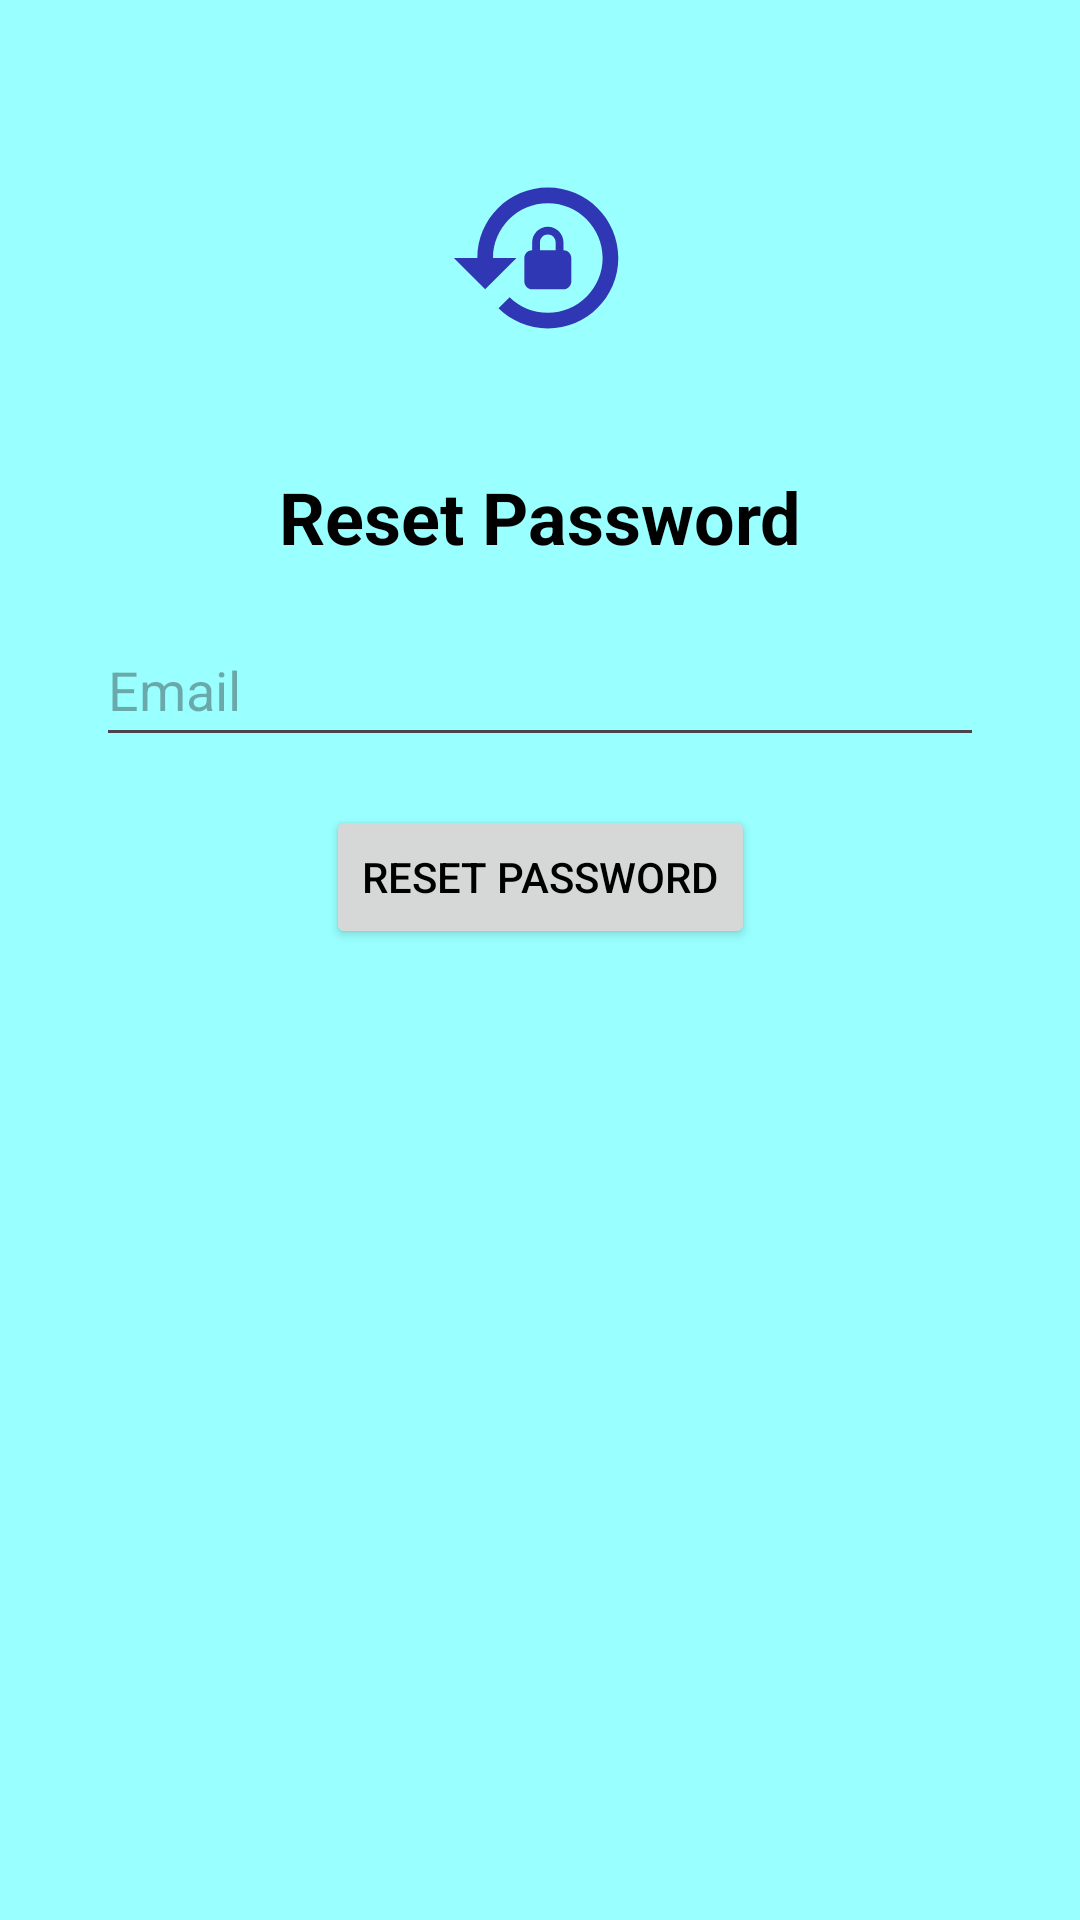

Reconstruct the res/layout file that produces this screen, plus the resources it refers to.
<!-- AndroidManifest.xml: application theme Theme.PRM392 -->
<!-- res/layout/activity_forgot_password.xml -->
<?xml version="1.0" encoding="utf-8"?>
<androidx.constraintlayout.widget.ConstraintLayout xmlns:android="http://schemas.android.com/apk/res/android"
    xmlns:app="http://schemas.android.com/apk/res-auto"
    xmlns:tools="http://schemas.android.com/tools"
    android:layout_width="match_parent"
    android:layout_height="match_parent"
    tools:context=".controller.ForgotPassword"
    tools:ignore="ExtraText">

    <ImageView
        android:id="@+id/imageView"
        android:layout_width="wrap_content"
        android:layout_height="wrap_content"
        android:layout_marginTop="32dp"
        android:src="@drawable/reset_password_icon"
        app:layout_constraintEnd_toEndOf="parent"
        app:layout_constraintStart_toStartOf="parent"
        app:layout_constraintTop_toTopOf="parent" />

    <TextView
        android:id="@+id/tvLogin"
        android:layout_width="wrap_content"
        android:layout_height="wrap_content"
        android:layout_marginTop="16dp"
        android:text="@string/resetPassword"
        android:textSize="24sp"
        android:textStyle="bold"
        app:layout_constraintEnd_toEndOf="parent"
        app:layout_constraintStart_toStartOf="parent"
        app:layout_constraintTop_toBottomOf="@+id/imageView" />

    <EditText
        android:id="@+id/etEmail"
        android:layout_width="0dp"
        android:layout_height="wrap_content"
        android:layout_marginStart="32dp"
        android:layout_marginTop="16dp"
        android:layout_marginEnd="32dp"
        android:hint="Email"
        android:inputType="textEmailAddress"
        android:minHeight="48dp"
        app:layout_constraintEnd_toEndOf="parent"
        app:layout_constraintStart_toStartOf="parent"
        app:layout_constraintTop_toBottomOf="@+id/tvLogin" />
    />

    <Button
        android:id="@+id/btResetPassword"
        android:layout_width="wrap_content"
        android:layout_height="wrap_content"
        android:layout_marginTop="16dp"
        android:text="@string/resetPassword"
        app:layout_constraintEnd_toEndOf="parent"
        app:layout_constraintStart_toStartOf="parent"
        app:layout_constraintTop_toBottomOf="@+id/etEmail" />

    <TextView
        android:id="@+id/tvErrorResetPass"
        android:layout_width="wrap_content"
        android:layout_height="wrap_content"
        android:layout_marginTop="16dp"
        android:text=""
        android:textColor="@android:color/holo_red_light"
        android:textSize="16sp"
        app:layout_constraintEnd_toEndOf="parent"
        app:layout_constraintStart_toStartOf="parent"
        app:layout_constraintTop_toBottomOf="@+id/btResetPassword" />

</androidx.constraintlayout.widget.ConstraintLayout>
<!-- resources referenced by this layout -->
<resources>
  <!-- drawable reset_password_icon (drawable) -->
  <vector xmlns:android="http://schemas.android.com/apk/res/android"
      android:width="108dp"
      android:height="108dp"
      android:viewportWidth="24"
      android:viewportHeight="24"
      android:tint="#3037B4">
    <group android:scaleX="0.58"
        android:scaleY="0.58"
        android:translateX="5.04"
        android:translateY="5.04">
      <path
          android:fillColor="@android:color/white"
          android:pathData="M13,3c-4.97,0 -9,4.03 -9,9H1l4,4l4,-4H6c0,-3.86 3.14,-7 7,-7s7,3.14 7,7s-3.14,7 -7,7c-1.9,0 -3.62,-0.76 -4.88,-1.99L6.7,18.42C8.32,20.01 10.55,21 13,21c4.97,0 9,-4.03 9,-9S17.97,3 13,3zM15,11v-1c0,-1.1 -0.9,-2 -2,-2s-2,0.9 -2,2v1c-0.55,0 -1,0.45 -1,1v3c0,0.55 0.45,1 1,1h4c0.55,0 1,-0.45 1,-1v-3C16,11.45 15.55,11 15,11zM14,11h-2v-1c0,-0.55 0.45,-1 1,-1s1,0.45 1,1V11z"/>
    </group>
  </vector>
  <string name="resetPassword">Reset Password</string>
  <style name="Theme.PRM392" parent="Base.Theme.PRM392" />
  <style name="Base.Theme.PRM392" parent="Theme.Material3.DayNight.NoActionBar">
          <item name="colorPrimary">@color/library_primary</item>
          <item name="colorPrimaryVariant">@color/library_primary_variant</item>
          <item name="colorOnPrimary">@color/white</item>
          
          <item name="colorSecondary">@color/library_secondary</item>
          <item name="colorSecondaryVariant">@color/library_secondary_variant</item>
          <item name="colorOnSecondary">@color/black</item>
  
          <item name="android:textColor">@color/library_text</item>
          <item name="android:windowBackground">@color/library_background</item>
      </style>
  <color name="library_primary">#5D1049</color>
  <color name="library_primary_variant">#450C33</color>
  <color name="white">#FFFFFFFF</color>
  <color name="library_secondary">#FFD600</color>
  <color name="library_secondary_variant">#CCA000</color>
  <color name="black">#FF000000</color>
  <color name="library_text">#000000</color>
  <color name="library_background">#99FFFF</color>
</resources>
